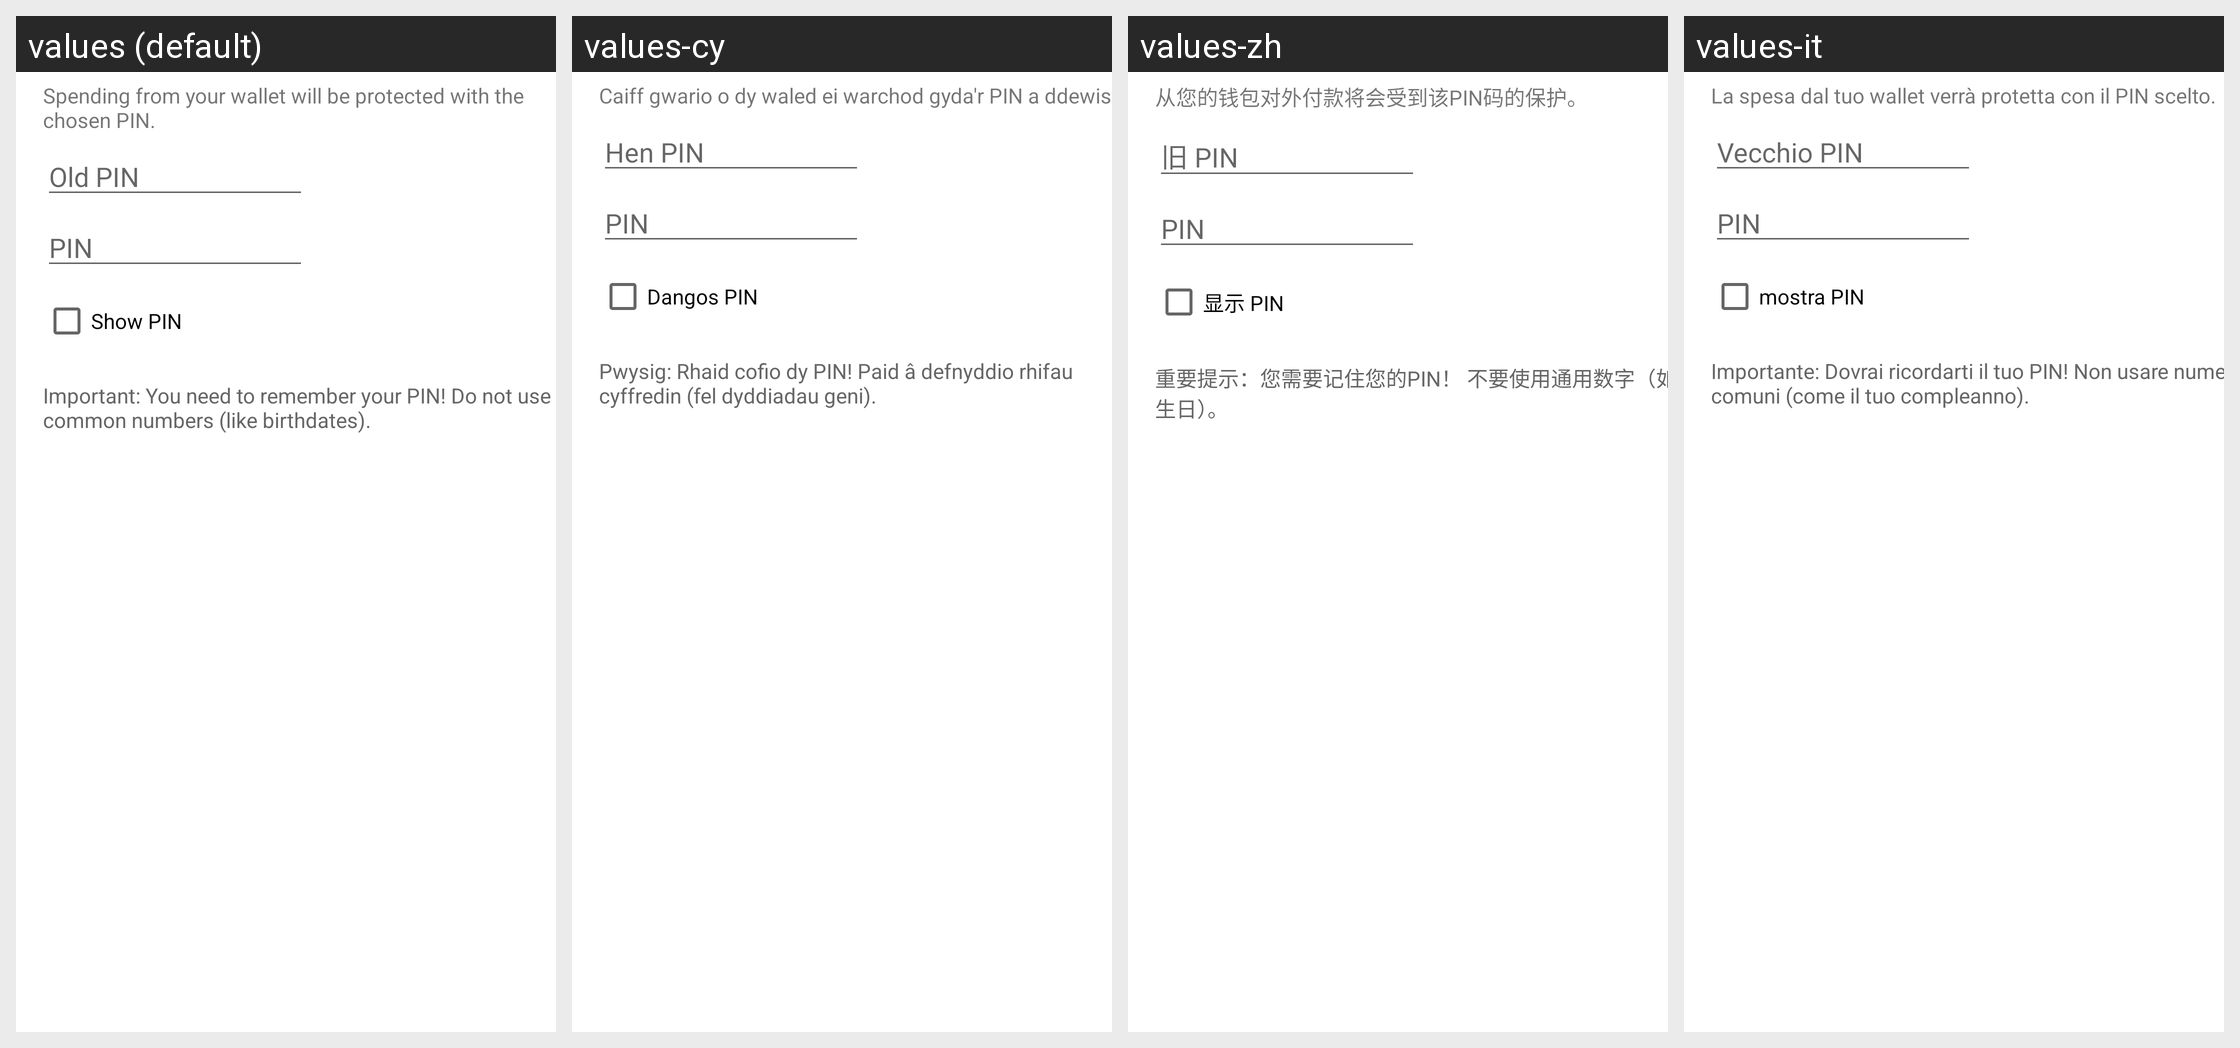

For this localized Android screen grid, give each drawn string resource with its value in every locale shown.
Android screen res/layout/encrypt_keys_dialog.xml rendered under 4 locales, left to right: values (default), values-cy, values-zh, values-it. Device: Nexus 5 (rendered at 1080×1920; each locale shown at half size, 540×960, under a caption strip naming it); theme Theme.MaterialComponents.DayNight.NoActionBar.
Other locales in the repository, not shown: values-ar, values-ca, values-cs, values-da, values-de, values-el, values-eo, values-es, values-fi, values-fr, values-he, values-hr, values-hu, values-id, values-iw, values-ja, values-ko, values-mk, values-nb, values-nl, values-pl, values-pt-rBR, values-pt-rPT, values-ru, values-sk, values-sl, values-sq, values-sv, values-sw, values-tr, values-uk, values-vi, values-zh-rTW.
Strings drawn on this screen, with the default value and each locale's value (text and hints the layout hard-codes, and strings that could not be matched under every locale, appear in the picture but are not listed):

encrypt_keys_dialog_message
  values: Spending from your wallet will be protected with the chosen PIN.
  values-cy: Caiff gwario o dy waled ei warchod gyda'r PIN a ddewisir.
  values-zh: 从您的钱包对外付款将会受到该PIN码的保护。
  values-it: La spesa dal tuo wallet verrà protetta con il PIN scelto.

encrypt_keys_dialog_password_old
  values: Old PIN
  values-cy: Hen PIN
  values-zh: 旧 PIN
  values-it: Vecchio PIN

private_key_password
  values: PIN
  values-cy: PIN
  values-zh: PIN
  values-it: PIN

encrypt_keys_dialog_show
  values: Show PIN
  values-cy: Dangos PIN
  values-zh: 显示 PIN
  values-it: mostra PIN

encrypt_keys_dialog_warning
  values: Important: You need to remember your PIN! Do not use common numbers (like birthdates).
  values-cy: Pwysig: Rhaid cofio dy PIN! Paid â defnyddio rhifau cyffredin (fel dyddiadau geni).
  values-zh: 重要提示：您需要记住您的PIN！ 不要使用通用数字（如生日）。
  values-it: Importante: Dovrai ricordarti il tuo PIN! Non usare numeri comuni (come il tuo compleanno).
